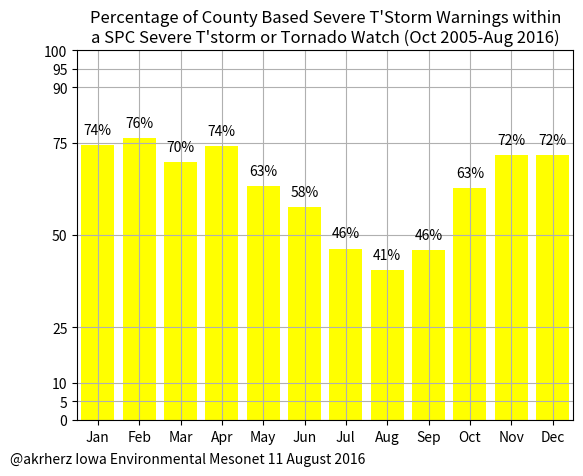

The matplotlib source for this figure:
"""
with warns as (select ugc, issue, expire from warnings 
where phenomena = 'SV' and significance ='W' and issue > '2005-10-01'),
watch as (select ugc, issue, expire from warnings where 
phenomena in ('SV', 'TO') and significance = 'A'), 
agg as ( SELECT w.ugc, w.issue as w_issue, w.expire, a.ugc as a_ugc,
 a.issue, a.expire from warns w LEFT JOIN watch a on (w.ugc = a.ugc 
 and w.issue < a.expire and w.expire > a.issue)), 
 agg2 as (SELECT extract(week from w_issue) as week, count(*), 
 sum(case when a_ugc is not null then 1 else 0 end) from agg GROUP by week) 
  select week, sum / count::float * 100 from agg2 ORDER by week;


"""

import matplotlib.pyplot as plt
import calendar

# TOR
data = """    1 | 83.9884153909805
    2 | 90.9427966101695
    3 | 89.5486111111111
    4 | 91.4988650508896
    5 |  86.516322346633
    6 | 80.6090739589807
    7 | 70.3950499762018
    8 | 63.6651870640457
    9 |  71.568345323741
   10 | 79.3103448275862
   11 |   86.76293622142
   12 | 84.8294786358291"""

# SVR
data = """    1 | 74.2490340271719
    2 | 76.1897904816761
    3 | 69.8463416385438
    4 |  74.163173561752
    5 | 63.3073466219098
    6 |  57.577623971237
    7 | 46.3328950612211
    8 | 40.5505631543543
    9 |  45.826030808966
   10 | 62.7282491944146
   11 | 71.5146645239052
   12 | 71.7070142768467"""

x = range(1, 13)
y = []
for line in data.split("\n"):
    tokens = line.strip().split(" | ")
    y.append(float(tokens[1]))

(fig, ax) = plt.subplots(1, 1)

ax.bar(x, y, align='center', fc='yellow')
for x0, y0 in zip(x, y):
    ax.text(x0, y0 + 3, "%.0f%%" % (y0,), ha='center')
ax.set_xlim(0.5, 12.5)
ax.grid(True)
ax.set_xticks(x)
ax.set_yticks([0, 5, 10, 25, 50, 75, 90, 95, 100])
ax.set_xticklabels(calendar.month_abbr[1:])
ax.set_title(("Percentage of County Based Severe T'Storm Warnings within\n"
              "a SPC Severe T'storm or Tornado Watch (Oct 2005-Aug 2016)"))

fig.text(0.02, 0.02, "@akrherz Iowa Environmental Mesonet 11 August 2016",
         fontsize=10)

fig.savefig('test.png')
